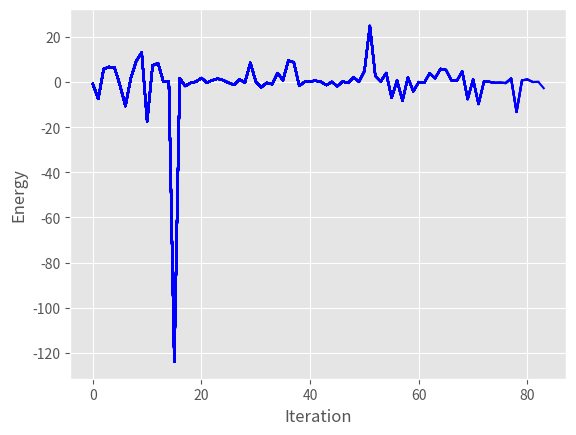

Reproduce this figure in Python.
import numpy as np
import matplotlib.pyplot as plt

class HeisMPS:
    def __init__(self,nsite):
        # Basic Model Information ######################
        self.nsite = nsite
        self.d = 2 # Dimension of local state space
        self.h = 1 # First interaction parameter
        self.J = 1 # Second interaction parameter
        # Optimization Parameters ######################
        self.init_guess_type = 'hf' # 'rand' or 'hf'
        self.tol = 1e-5 # Optimization tolerance
        self.plot_option = True # Plot convergence
        self.plot_cnt = 0 # Count plot updates
        self.max_iter = 10 # Maximum number of iterations
        # Store MPO ####################################
        # Key Matrices
        s_hat = np.array([[[0,1],  [1,0]],
                                   [[0,-1j],[1j,0]],
                                   [[1,0],  [0,-1]]])
        zero_mat = np.zeros([2,2])
        I = np.eye(2)
        # Construct MPO
        self.w_arr = np.array([[I,                   zero_mat,               zero_mat,               zero_mat,               zero_mat],
                              [s_hat[0,:,:],         zero_mat,               zero_mat,               zero_mat,               zero_mat],
                              [s_hat[1,:,:],         zero_mat,               zero_mat,               zero_mat,               zero_mat],
                              [s_hat[2,:,:],         zero_mat,               zero_mat,               zero_mat,               zero_mat],
                              [-self.h*s_hat[0,:,:], -self.J/2*s_hat[0,:,:], -self.J/2*s_hat[1,:,:], -self.J/2*s_hat[2,:,:], I       ]])
        # Construct container for resulting energies
        self.E = np.zeros(nsite)
    
    def create_initial_guess(self):
        # Function to create a Right-Canonical MPS as the initial guess
        # Follows the procedure and notation carried out in section 4.1.3.ii of Schollwock (2011)
        L = self.nsite
        for i in range(L):
            if i == 0:
                if self.init_guess_type is 'rand':
                    psi = np.random.rand(self.d**(L-1),self.d)
                elif self.init_guess_type is 'hf':
                    psi = np.zeros([self.d**(L-1),self.d])
                    psi[0,0] = 1
                else:
                    raise ValueError('Indicated initial guess type is not available')
                B = [[] for x in range(self.d)]
                a_prev = 1
            else:
                psi = np.dot(u,np.diag(s)).reshape(self.d**(L-(i+1)),-1)
                a_prev = a_curr
            (u,s,v) = np.linalg.svd(psi,full_matrices=0)
            a_curr = min(self.d**(i+1),self.d**(L-(i)))
            v = np.transpose(v)
            for j in range(self.d):
                if a_curr > a_prev:
                    v = v.reshape(a_curr*self.d,-1)
                    B[j].insert(0,v[j*a_curr:(j+1)*a_curr,:])
                else:
                    v = v.reshape(-1,a_curr*self.d)
                    B[j].insert(0,v[:,j*a_curr:(j+1)*a_curr])
        self.M = B

    def W(self,ind):
        # Simple function that acts as an index for the MPO matrices W. 
        # Returns correct vectors for first and last site and the full matrix for all intermediate sites
        if ind == 0:
            return np.array([self.w_arr[-1,:]])
        elif ind == self.nsite-1:
            return np.array([self.w_arr[:,0]])
        else:
            return self.w_arr

    def calc_all_lr(self):
        # Calculate all L- andR-expressions iteratively for sites L-1 through 1
        # Follows the procedure and notation outlined in Equation 197 of Section 6.2 of Schollwock (2011)
        self.R = []
        self.L = []
        # Insert R[L] dummy array
        self.R.insert(0,np.array([[[1]]])) 
        self.L.insert(0,np.array([[[1]]])) 
        for out_cnt in range(self.nsite)[::-1]:
            for i in range(self.d):
                for j in range(self.d):
                    if out_cnt == 0: 
                        tmp_array = np.array([[[1]]])
                    else:
                        if i+j == 0:
                            tmp_array = np.einsum('ji,kl,mn,iln->jkm',self.M[i][out_cnt],self.W(out_cnt)[:,:,i,j],self.M[j][out_cnt],self.R[0])
                        else:
                            tmp_array += np.einsum('ji,kl,mn,iln->jkm',self.M[i][out_cnt],self.W(out_cnt)[:,:,i,j],self.M[j][out_cnt],self.R[0])
            self.R.insert(0,tmp_array)
    
    def reshape_hamiltonian(self,H):
        # Function to reshape H array from six dimensional to correct 2D matrix
        sl,alm,al,slp,almp,alp = H.shape
        return H.reshape(sl*alm*al,-1)

    def shape_m(self,site,v):
        # The input eigenvector, v, is reshaped into two MPS matrices
        (ai,aim) = self.M[0][site].shape
        v = v.reshape(self.d,ai,aim)
        for i in range(self.d):
            self.M[i][site] = v[i,:,:]

    def make_m_2d(self,site,sweep_dir):
        # 
        (aim,ai) = self.M[0][site].shape
        m_3d = np.dstack((self.M[0][site],self.M[1][site])).transpose()
        if sweep_dir is 'R':
            return m_3d.reshape(self.d*aim,ai)
        elif sweep_dir is 'L':
            return m_3d.reshape(aim,self.d*ai)
        else:
            raise ValueError('Sweep Direction must be L or R')

    def convert_u2a(self,site,U):
        (aim,ai) = self.M[0][site].shape
        u_3d = U.reshape(self.d,aim,ai)
        for i in range(self.d):
            self.M[i][site] = u_3d[i,:,:]

    def update_L(self,site):
        # Update L array associated with the partition occuring at site
        for i in range(self.d):
             for j in range(self.d):
                if i+j == 0:
                    tmp_array = np.einsum('ji,kl,mn,jlm->ikn',self.M[i][site],self.W(site)[:,:,i,j],self.M[j][site],self.L[site])
                else:
                    tmp_array += np.einsum('ji,kl,mn,jlm->ikn',self.M[i][site],self.W(site)[:,:,i,j],self.M[j][site],self.L[site])
        if len(self.L) <= site+1:
            self.L.insert(len(self.L),tmp_array)
        else:
            self.L[site+1] = tmp_array

    def update_R(self,site):
        # Update R-expression associated with the partition occuring at site
        for i in range(self.d):
            for j in range(self.d):
                if i+j == 0:
                    tmp_array = np.einsum('ji,kl,mn,iln->jkm',self.M[i][site],self.W(site)[:,:,i,j],self.M[j][site],self.R[site+1])
                else:
                    tmp_array += np.einsum('ji,kl,mn,iln->jkm',self.M[i][site],self.W(site)[:,:,i,j],self.M[j][site],self.R[site+1])
        self.R[site] = tmp_array

    def eval_energy(self):
        totalE = 0
        for i in range(len(self.E)):
            totalE += self.E[i]
        return -totalE

    def update_plot(self,new_entry):
        if self.plot_option:
            if self.plot_cnt == 0:
                plt.style.use('ggplot')
                plt.ion()
                self.fig = plt.figure()
                self.ax = self.fig.add_subplot(111)
                self.conv_xdat = [self.plot_cnt]
                self.conv_ydat = [new_entry]
                self.ax.plot(self.conv_xdat,self.conv_ydat,'b-')
                plt.xlabel('Iteration')
                plt.ylabel('Energy')
                self.fig.canvas.draw()
            else:
                self.conv_xdat.insert(len(self.conv_xdat),self.plot_cnt)
                self.conv_ydat.insert(len(self.conv_ydat),new_entry)
                self.ax.plot(self.conv_xdat,self.conv_ydat,'b-')
                self.fig.canvas.draw()
            self.plot_cnt += 1
    
    def create_all_occ_strs_a(self,final_site,curr_str):
        if len(curr_str) == final_site:
            if self.occ_strs_a is None:
                self.occ_strs_a = np.array([curr_str])
            else:
                self.occ_strs_a = np.append(self.occ_strs_a,np.array([curr_str]),axis=0)
        else:
            for i in range(self.d):
                self.create_all_occ_strs_a(final_site,np.append(curr_str,[i]))

    def create_all_occ_strs_b(self,final_site,curr_str):
        if len(curr_str) == final_site:
            if self.occ_strs_b is None:
                self.occ_strs_b = np.array([curr_str])
            else:
                self.occ_strs_b = np.append(self.occ_strs_b,np.array([curr_str]),axis=0)
        else:
            for i in range(self.d):
                self.create_all_occ_strs_b(final_site,np.append(curr_str,[i]))

    def psi_a_multiply_m(self,curr_site,final_site,current_result,occ_str_ind):
        d_val = self.occ_strs_a[occ_str_ind,curr_site]
        current_result = np.einsum('ji,jj,jk->ik',self.M[int(d_val)][curr_site],current_result,self.M[int(d_val)][curr_site])
        if curr_site == final_site:
            return current_result
        else:
            return self.psi_a_multiply_m(curr_site+1,final_site,current_result,occ_str_ind)

    def psi_b_multiply_m(self,curr_site,final_site,current_result,occ_str_ind,site):
        d_val = self.occ_strs_b[occ_str_ind,curr_site-site]
        current_result = np.einsum('ij,jj,kj->ik',self.M[int(d_val)][curr_site],current_result,self.M[int(d_val)][curr_site])
        if curr_site == final_site:
            return current_result
        else:
            return self.psi_b_multiply_m(curr_site-1,final_site,current_result,occ_str_ind,site)

    def calc_psi_a(self,site):
        if site is 0:
            return np.array([[1]])
        # Create occupation strings
        self.occ_strs_a = None
        self.create_all_occ_strs_a(site,np.array([]))
        ns,_ = self.occ_strs_a.shape
        for i in range(ns):
            if i == 0:
                psi_a = self.psi_a_multiply_m(0,site-1,np.array([[1]]),i)
            else:
                psi_a += self.psi_a_multiply_m(0,site-1,np.array([[1]]),i)
        return psi_a

    def calc_psi_b(self,site):
        if site is self.nsite-1:
            return np.array([[1]])
        self.occ_strs_b = None
        self.create_all_occ_strs_b(self.nsite-site,np.array([]))
        ns,_ = self.occ_strs_b.shape
        for i in range(ns):
            if i == 0:
                psi_b = self.psi_b_multiply_m(self.nsite-1,site+1,np.array([[1]]),i,site)
            else:
                psi_b += self.psi_b_multiply_m(self.nsite-1,site+1,np.array([[1]]),i,site)
        return psi_b

    def calc_energy(self,site):
        # Calculates the energy of a given state using the hamilonian operators
        # Done according section 6 of Schollwock (2011)
        psi_a = self.calc_psi_a(site)
        psi_b = self.calc_psi_b(site)
        # Calc E
        for i in range(self.d):
            for j in range(self.d):
                if i+j == 0:
                    numerator = np.einsum('ijk,jl,olp,io,kp->',self.L[site],self.W(site)[:,:,i,j],self.R[site+1],np.conjugate(self.M[i][site]),self.M[i][site])
                else: 
                    numerator += np.einsum('ijk,jl,olp,io,kp->',self.L[site],self.W(site)[:,:,i,j],self.R[site+1],np.conjugate(self.M[i][site]),self.M[i][site])
            if i == 0:
                denominator = np.einsum('ij,ik,jl,kl->',psi_a,np.conjugate(self.M[i][site]),self.M[i][site],psi_b)
            else:
                denominator += np.einsum('ij,ik,jl,kl->',psi_a,np.conjugate(self.M[i][site]),self.M[i][site],psi_b)
        return numerator/denominator

    def calc_ground_state(self):
        # Run the DMRG optimization to calculate the system's ground state
        # Follows the procedure and notation outlined in section 6.3 of Schollwock (2011)
        self.create_initial_guess()
        self.calc_all_lr()
        converged = False
        sweep_cnt = 0
        currE = 0
        while not converged:
            print('Beginning Sweep Set {}'.format(sweep_cnt))
            # Sweep Right ###########################################
            print('\tRight Sweep')
            for i in range(self.nsite-1):
                print('\t\tSite {}'.format(i))
                # Solve eigenvalue problem
                H = np.einsum('ijk,lmno,pmq->nipokq',self.L[i],self.W(i),self.R[i+1])
                H = self.reshape_hamiltonian(H)
                w,v = np.linalg.eig(H)
                w = np.sort(w)
                v = v[:,w.argsort()]
                self.shape_m(i,v[:,0])
                # Left-normalize and distribute matrices
                (U,S,V) = np.linalg.svd(self.make_m_2d(i,'R'),full_matrices=0)
                self.convert_u2a(i,U)
                for j in range(self.d):
                    self.M[j][i+1] = np.einsum('i,ij,jk->ik',S,V,self.M[j][i+1])
                # Update L-expression
                self.update_L(i)
                # Save Resulting energies
                self.E[i] = self.calc_energy(i)
                self.update_plot(self.E[i])
            # Sweep Left 
            print('\tLeft Sweep')
            for i in range(self.nsite-1,0,-1):
                print('\t\tSite {}'.format(i))
                # Solve eigenvalue problem
                H = np.einsum('ijk,lmno,pmq->nipokq',self.L[i],self.W(i),self.R[i+1]) # Indices should be correct
                H = self.reshape_hamiltonian(H)
                w,v = np.linalg.eig(H)
                w = np.sort(w)
                v= v[:,w.argsort()]
                self.shape_m(i,v[:,0])
                # Right-normalize and distribute matrices
                (U,S,V) = np.linalg.svd(self.make_m_2d(i,'L'),full_matrices=0)
                self.convert_u2a(i,V)
                for j in range(self.d):
                    self.M[j][i] = np.einsum('i,ij,jk->ik',S,U,self.M[j][i])
                # Update R-expression
                self.update_R(i)
                # Save Resulting Energies
                self.E[i] = self.calc_energy(i)
                self.update_plot(self.E[i])
            # Check for Convergence #################################
            prevE = currE
            currE = self.eval_energy()
            print('\tResulting Energy:\t{}'.format(currE))
            self.update_plot(currE)
            if np.abs(prevE-currE) < self.tol:
                converged = True
                print('Energy Converged at:\t{}'.format(currE))
            elif sweep_cnt > self.max_iter:
                converged = True
                print('Maximum number of iterations exceeded before convergence')
            sweep_cnt += 1

if __name__ == "__main__":
    x = HeisMPS(4)
    x.calc_ground_state()
